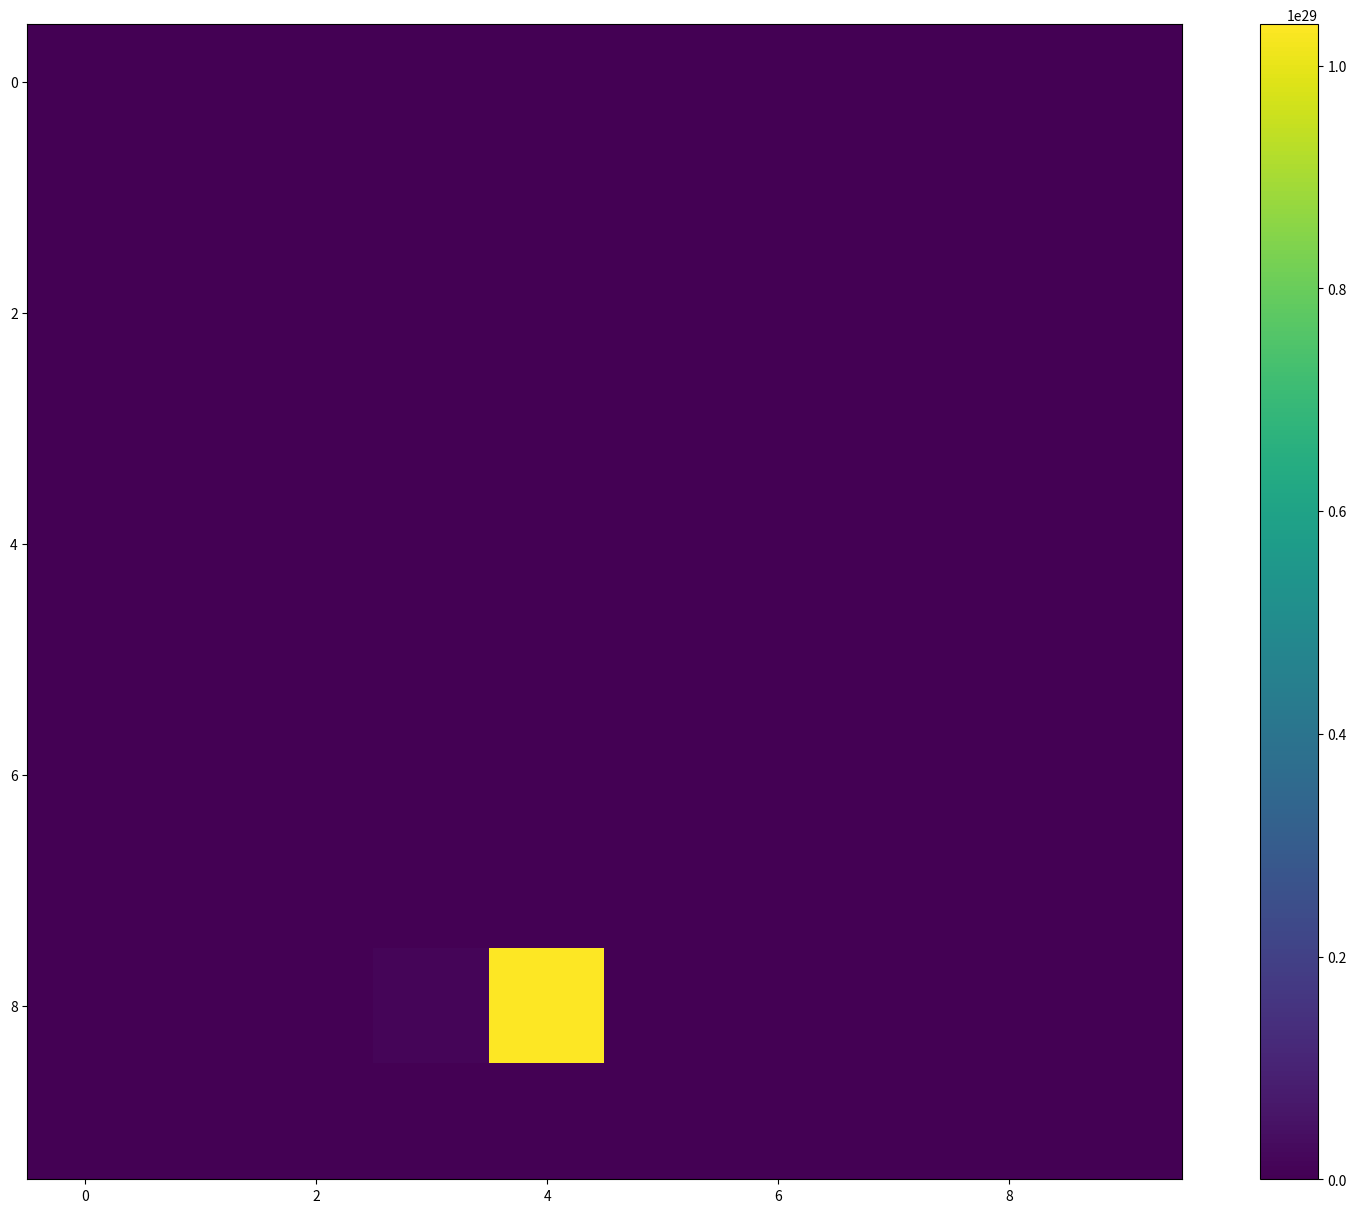
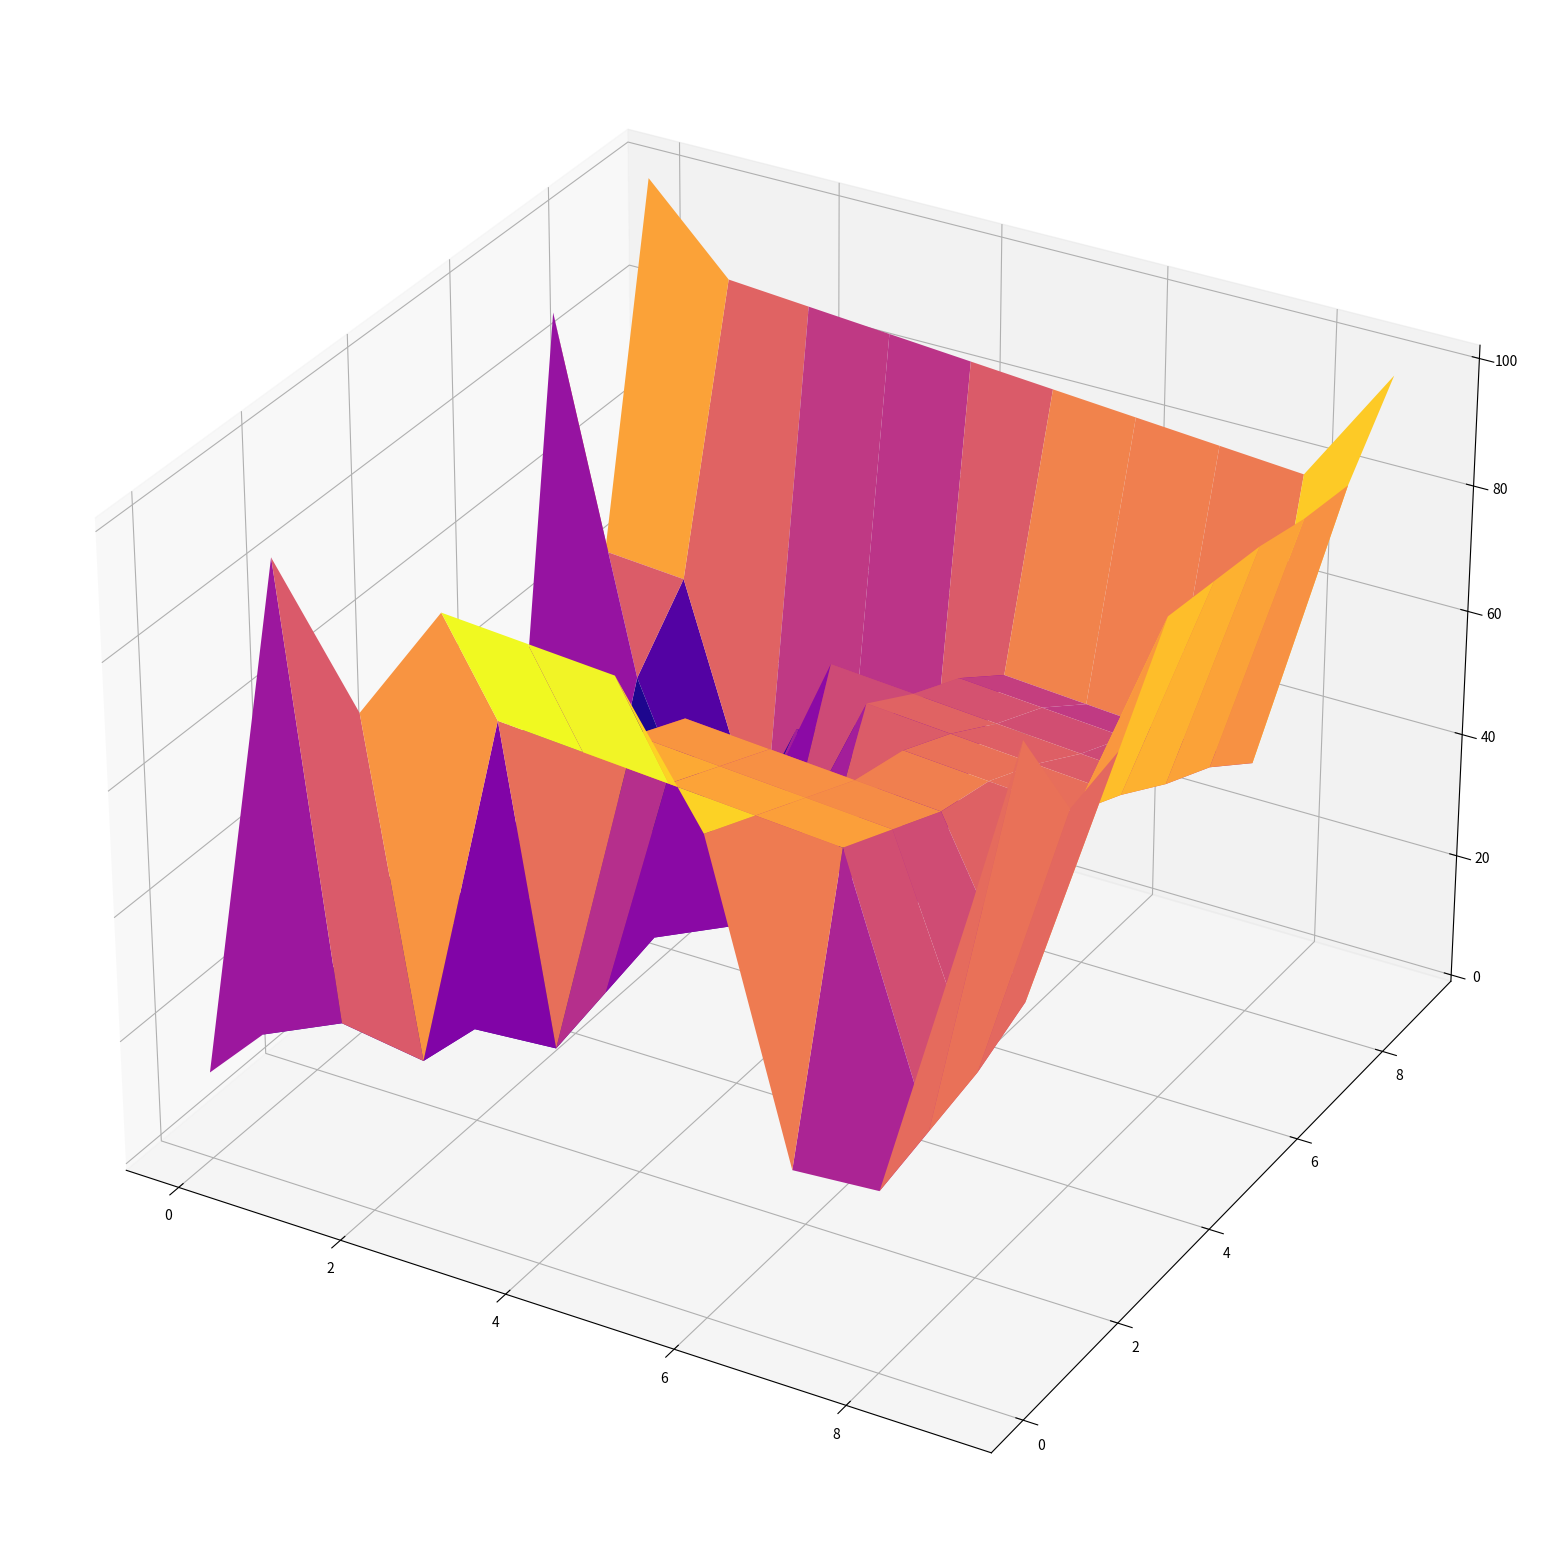

Python code for these plots, in order:
import matplotlib.pyplot as plt
from matplotlib.animation import FuncAnimation
from mpl_toolkits.axes_grid1.axes_divider import make_axes_locatable
import numpy as np


class Gridworld:
    def __init__(self, grid_size=10, random_start=False, animate=False, final_image=True):
        self.grid_size = grid_size
        self.random_start = random_start
        self.gamma = 0.99 # discount
        self.animate = animate
        self.final_image = final_image

        # [row][column][up,down,left,right]; +2 for grid border
        self.action_values = np.zeros((self.grid_size+2, self.grid_size+2, 4)) 

        # when the agent moves to A/B, the next move must be to A'/B' and will reward 10/5
        self.A = (1, 1) # top left of actual grid
        self.Ap = (self.A[0]+self.grid_size-2, self.A[1])
        self.B = (1, self.grid_size - 2) # -1 for indexing and -1 for border
        self.Bp = (self.B[0]+2, self.B[1])

        if self.animate:
            # 3D array with form [iteration, row, column] where value is the sum of all the action values (-1 dimension of policy)
            self.value_grid_iterations = np.sum(np.expand_dims(self.action_values, axis=0), axis=-1)
            self.agent_path = np.array([1,1]).reshape((1,2))


    def animationBuilder(self, r, c):
        # sum state/action values as "state_value_grid" 
        state_value_grid = np.sum(self.action_values, axis=-1)

        # add dimension to current state value grid to stack with previous value grids
        vg_reshaped = np.expand_dims(state_value_grid, axis=0)
        
        # stack all value grids) with current value grid
        self.value_grid_iterations = np.concatenate((self.value_grid_iterations, vg_reshaped))

        # complete path of agent over simulation; initialized in simulate()
        agent_location = np.array([r,c]).reshape((1,2))
        self.agent_path = np.concatenate((self.agent_path, agent_location))

    
    def showAnimation(self):
        #  main draw loop called by FuncAnimation class
        fig = plt.figure("Gridworld",figsize=(20,15))
        ax = fig.add_subplot(111)

        div = make_axes_locatable(ax)
        cax = div.append_axes('right', '5%', '5%')
        print(self.value_grid_iterations[-1])

        def animate(frame):
            r, c = self.agent_path[frame]
            grid_with_agent = self.value_grid_iterations[frame]
            grid_with_agent[r,c] = grid_with_agent.max()

            im = ax.matshow(grid_with_agent, cmap='coolwarm')
            cax.cla()
            fig.colorbar(im, cax=cax)
            return im,

        ani = FuncAnimation(fig, animate, frames=self.value_grid_iterations.shape[0], interval=10, blit=True)
        # ani.save("gw3-animation.mp4")
        plt.show()


    def showFinalValues(self):
        cell_values = self.action_values[1:-1,1:-1].sum(axis=-1)
        np.set_printoptions(precision=3, suppress=True)
        print(cell_values)

        ### cell values plot
        fig = plt.figure(figsize=(20,15))
        # remove start as outlier
        start_location = np.argmin(cell_values)

        cell_values.flat[start_location] = cell_values.max()
        cell_values.flat[start_location] = cell_values.min()
        im = plt.imshow(cell_values)
        plt.colorbar(im)
        plt.show()


        ### surface plot where zs are linearly spaced cell values
        value_index_pairs = [] # list of tuples (cell_value, cell_index)
        for i,v in enumerate(cell_values.flat):
            value_index_pairs.append((v,i))

        zs = np.empty(shape=cell_values.shape).flatten() # flat array to hold z values
        for i, (v,c) in enumerate(sorted(value_index_pairs)):
            # since the value_index_pairs list is sorted based on the cell value
            # i is a linearly spaced series that maps to the sorted cell_values array
            # c is used to recall the original index of value v and replace it with the linear value
            # this makes the small differences in cell values visible
            # but inaccurate since there are multiple collisions in the list of cell values
            zs[c] = len(value_index_pairs)-i # invert ordering so the agent "rolls downhill"
            # print(i, v, c)

        xs, ys = np.meshgrid(np.arange(self.grid_size), np.arange(self.grid_size))
        zs = zs.reshape(cell_values.shape)

        fig, ax = plt.subplots(figsize=(30,20), subplot_kw=dict(projection='3d'))
        ax.plot_surface(xs, ys, zs, cmap='plasma', shade=False)
        plt.show()


    def episode(self):
        if self.random_start:
            # start in random spot (not on border)
            r, c = np.random.randint(low=1, high=self.grid_size+1, size=2)
        else:
            r,c = self.grid_size - 1, self.grid_size // 2
        
        count = -1
        # explore the board for T steps
        while True:
            count += 1
            reward = 0

            if self.animate:
                self.animationBuilder(r, c)

            if (r,c) == self.Ap:
                # agent just moved to A' -> end episode
                break
            elif (r,c) == self.Bp:
                # '' ''         B'
                break


            ### core SARSA loop

            if (r,c) == self.A: # agent at A
                # now moves to A' with reward = 10
                sp_mva = self.action_values[self.Ap[0], self.Ap[1]].max()

                reward = 10
                ret = self.gamma**count * sp_mva
                self.action_values[r,c,:] += (ret + reward) / 4
                r,c = self.Ap
                continue
            elif (r,c) == self.B: # agent at B
                # now moves to B' with reward = 5
                reward = 5
                sp_mva = self.action_values[self.Bp[0], self.Bp[1]].max()

                ret = self.gamma**count * sp_mva
                self.action_values[r,c,:] += (ret + reward) / 4
                r,c = self.Bp
                continue
            else: # greedy choice
                # s' is the tuple coordinates of the mva
                a = self.getMVA(r, c)
                local_actions = self.getActions(r, c)
                sp = local_actions[a]

            # check to see if s' contains indices that place it in the border (0 or gridsize - 1)
            if self.outOfBounds(sp):
                # don't move but update the policy for that state/action pair
                self.action_values[r,c,a] -= 1
            else:
                # move to s' (not A,B,or out of bounds)
                reward = 0
                self.updateActionValues(r, c, a, sp, reward, count)
                r,c = sp

    
    def updateActionValues(self, r, c, a, sp, reward, count):
        # sp is tuple coordinates of the next state
        sp_mva = self.action_values[sp[0], sp[1]].max()
        ret = self.gamma**count * sp_mva
        self.action_values[r,c,a] += ret + reward


    def simulate(self, T):
        for e in range(T):
            self.episode()
            if e % 100 == 0:
                print(f"simulation is { (e / T) * 100 }% done ")
        
        if self.animate:
            self.showAnimation()
        
        if self.final_image:
            self.showFinalValues()    


    def getMVA(self, r, c):
        # get the values of available actions at (r,c)
        # nearby_state_values = self.estimateStateValues(actions)
        # array of booleans where the max value(s) become True and everything else is False
        # this allows ties to be broken randomly as opposed to always choosing the first occurence
        local_action_values = self.action_values[r,c]
        return np.random.choice( np.where(local_action_values == np.amax(local_action_values))[0] ) 


    def outOfBounds(self, sp):
        if np.isin(sp, [0,self.action_values.shape[0]-1]).any():
            # agent tried to move out of bounds
            return True
        else:
            return False


    def getActions(self, r, c):
        '''returns coordinates of cells surrounding (r,c): [up,down,left,right]'''
        return np.array([(r-1,c),(r+1,c),(r,c-1),(r,c+1)])
    

    def estimateStateValues(self, actions):
        # empty value estimates array for the actions; length of actions (usually 4)
        nearby_state_values = np.empty(actions.shape[0])

        for i,a in enumerate(actions):
            # row and column of this action
            r_a, c_a = a

            # sum action value estimates for each action of r,c (current cell)
            nearby_state_values[i] = np.sum(self.action_values[r_a,c_a])
        
        return nearby_state_values


if __name__ == "__main__":
    gw = Gridworld(animate=False)
    gw.simulate(T=1000)